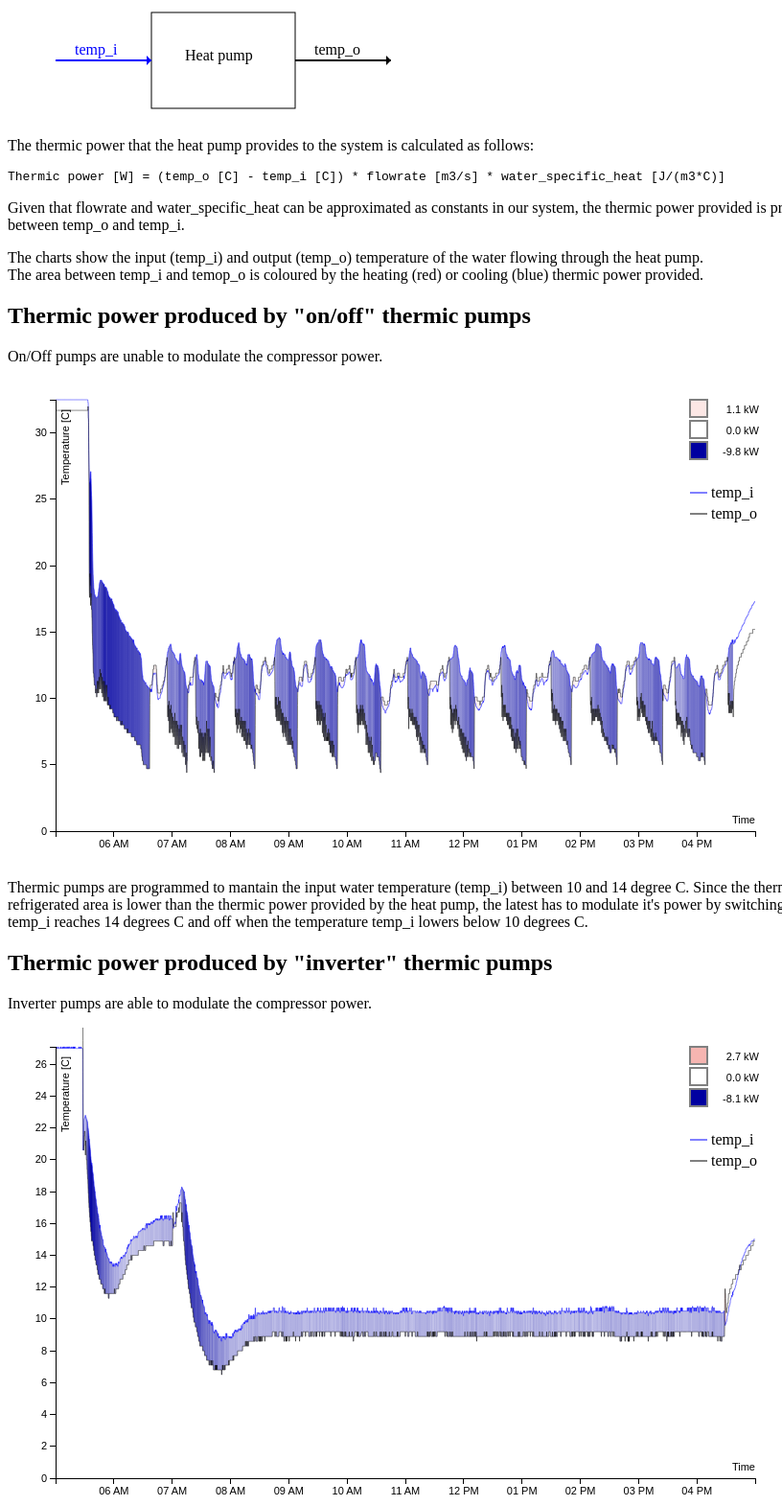
D3 v3 page, settled after 480 driven frames (8 s of simulated time); the page loaded 2 data file(s).


// ── js/app.js
d3.json("data/2015-07-17-cal-15230001024015.json", buildCalorimeterOnOffCharts);
d3.json("data/2015-07-17-cal-15230008024018.json", buildCalorimeterInverterCharts);
function buildCalorimeterOnOffCharts(error, responseData) {
    var data = CalorimeterData.parseJsonToArray(responseData);
    var chart = new CalorimeterChart(data);
    chart.draw(".onOffChart", 1);
}
function buildCalorimeterInverterCharts(error, responseData) {
    var data = CalorimeterData.parseJsonToArray(responseData);
    var chart = new CalorimeterChart(data);
    chart.draw(".inverterChart", 2);
}
var Constants = (function () {
    function Constants() {
    }
    Constants.waterSpecificHeat = 4.186; // [J/(g*C)]
    return Constants;
})();
// Class responsible for creating and rendering the chart
var CalorimeterChart = (function () {
    function CalorimeterChart(data) {
        var _this = this;
        // setup chart global sizes
        this.margin = { top: 20, right: 20, bottom: 30, left: 50 };
        this.width = 800 - this.margin.left - this.margin.right;
        this.height = 500 - this.margin.top - this.margin.bottom;
        this.legendRectSize = 18;
        this.legendSpacing = 4;
        this.legendTextSize = 50;
        this.tooltipVerticalSpacing = 12;
        this.tooltipVerticalOffset = 10;
        this.tooltipWidth = 120;
        //public tooltipHeight = 120;
        //                    EarthBlue   white    LoveRed
        this.colors = ["#0000A0", "white", "#E42217"];
        this.data = data;
        // ----
        // Initializing scales
        this.xScale = d3.time.scale()
            .range([0, this.width])
            .domain(d3.extent(data, function (d) { return d.date; }));
        // Greadient x scale is expressed in %
        this.xGradientScale = d3.time.scale()
            .range([0, 100])
            .domain(d3.extent(data, function (d) { return d.date; }));
        this.yScale = d3.scale.linear()
            .range([this.height, 0])
            .domain([0, d3.max(data, function (d) { return d.temp_i; })]);
        // Power color scale
        this.minThermicPower = d3.min(data, CalorimeterData.getThermicPower);
        this.maxThermicPower = d3.max(data, CalorimeterData.getThermicPower);
        var thermicPowerExtension = Math.max(Math.abs(this.minThermicPower), Math.abs(this.maxThermicPower));
        // The domain spans for the maximum extension in both positive and negative domain
        // to avoid misleading colors if the positive and negative spans are unbalanced
        this.colorScale = d3.scale.linear()
            .domain([-thermicPowerExtension, 0, thermicPowerExtension])
            .range(this.colors);
        // ----
        // Initializing Axis
        this.xAxis = d3.svg.axis()
            .scale(this.xScale)
            .orient("bottom");
        this.yAxis = d3.svg.axis()
            .scale(this.yScale)
            .orient("left");
        // ----
        // Initializing graphic elements
        this.area = d3.svg.area()
            .x(function (d) { return _this.xScale(d.date); })
            .y0(function (d) { return _this.yScale(d.temp_o); })
            .y1(function (d) { return _this.yScale(d.temp_i); });
        this.lineTemp_o = d3.svg.line()
            .x(function (d) { return _this.xScale(d.date); })
            .y(function (d) { return _this.yScale(d.temp_o); });
        this.lineTemp_i = d3.svg.line()
            .x(function (d) { return _this.xScale(d.date); })
            .y(function (d) { return _this.yScale(d.temp_i); });
    }
    // Draws the chart into the <svg> element selected by the selector string.
    // The id should be unique for the charts in the same page.
    CalorimeterChart.prototype.draw = function (selector, id) {
        var self = this;
        // Appends the main <g> element
        var svg = d3.select(selector)
            .attr("width", this.width + this.margin.left + this.margin.right)
            .attr("height", this.height + this.margin.top + this.margin.bottom)
            .append("g")
            .attr("transform", "translate(" + this.margin.left + "," + this.margin.top + ")");
        self.drawData(svg, id);
        self.drawAxis(svg);
        self.drawLegend(svg);
        self.drawTooltip(svg, selector);
    };
    CalorimeterChart.prototype.drawAxis = function (svg) {
        // X axis
        svg.append("g")
            .attr("class", "x axis")
            .attr("transform", "translate(0," + this.height + ")")
            .call(this.xAxis)
            .append("text")
            .attr("y", -16)
            .attr("x", this.width)
            .attr("dy", ".71em")
            .style("text-anchor", "end")
            .text("Time");
        // Y axis
        svg.append("g")
            .attr("class", "y axis")
            .call(this.yAxis)
            .append("text")
            .attr("transform", "rotate(-90)")
            .attr("y", 6)
            .attr("x", -10)
            .attr("dy", ".71em")
            .style("text-anchor", "end")
            .text("Temperature [C]");
    };
    CalorimeterChart.prototype.drawData = function (svg, id) {
        var self = this;
        // Creates the color gradient
        svg.append("linearGradient")
            .attr("id", "temperature-gradient" + id)
            .attr("gradientUnits", "userSpaceOnUse")
            .attr("x1", 0).attr("y1", 0)
            .attr("x2", this.width).attr("y2", 0)
            .selectAll("stop")
            .data(this.data)
            .enter().append("stop")
            .attr("offset", function (d) { return self.xGradientScale(d.date) + "%"; })
            .attr("stop-color", function (d) { return self.colorScale(CalorimeterData.getThermicPower(d)); });
        // Appends the area with gradient fill
        svg.append("path")
            .datum(this.data)
            .attr("class", "area")
            .attr("d", this.area)
            .style("fill", "url(#temperature-gradient" + id + ")");
        // Temo_i line
        svg.append('svg:path')
            .attr('d', this.lineTemp_i(this.data))
            .attr('stroke', 'blue')
            .attr('stroke-width', 1)
            .attr('stroke-opacity', 0.5)
            .attr('fill', 'none');
        // Temo_o line
        svg.append('svg:path')
            .attr('d', this.lineTemp_o(this.data))
            .attr('stroke', 'black')
            .attr('stroke-width', 1)
            .attr('stroke-opacity', 0.5)
            .attr('fill', 'none');
    };
    CalorimeterChart.prototype.drawLegend = function (svg) {
        var self = this;
        // legend
        var legend = svg.selectAll('.legend')
            .data([this.minThermicPower, 0, this.maxThermicPower].sort().reverse())
            .enter()
            .append('g')
            .attr('class', 'legend')
            .attr('transform', function (d, i) {
            var height = self.legendRectSize + self.legendSpacing;
            var offset = height * self.colorScale.domain().length / 2;
            var horz = self.width - self.legendTextSize - self.legendRectSize;
            var vert = i * height;
            return 'translate(' + horz + ',' + vert + ')';
        });
        // Legend color box
        legend.append('rect')
            .attr('width', self.legendRectSize)
            .attr('height', self.legendRectSize)
            .style('fill', self.colorScale)
            .style('stroke', 'gray')
            .attr('stroke-width', 1);
        // Legend color power text
        legend.append('text')
            .attr('x', self.legendRectSize + self.legendSpacing + self.legendTextSize)
            .attr('y', self.legendRectSize - self.legendSpacing)
            .style('text-anchor', 'end')
            .text(function (d) { return (d / 1000).toFixed(1) + " kW"; });
        // legend line temp_i
        var legend2 = svg
            .append('g')
            .attr('class', 'legend_temp')
            .attr('transform', 'translate(' + (self.width - self.legendTextSize - self.legendRectSize) + ',' + ((self.legendRectSize + self.legendSpacing) * 4) + ')');
        legend2.append('line')
            .attr('x1', 0)
            .attr('y1', self.legendRectSize / 2)
            .attr('y2', self.legendRectSize / 2)
            .attr('x2', self.legendRectSize)
            .style('stroke', 'blue')
            .attr('stroke-width', 1);
        legend2.append('text')
            .attr('x', self.legendSpacing + self.legendRectSize)
            .attr('y', self.legendRectSize - self.legendSpacing)
            .text("temp_i");
        // legend line temp_o
        var legend2 = svg
            .append('g')
            .attr('class', 'legend_temp')
            .attr('transform', 'translate(' + (self.width - self.legendTextSize - self.legendRectSize) + ',' + ((self.legendRectSize + self.legendSpacing) * 5) + ')');
        legend2.append('line')
            .attr('x1', 0)
            .attr('y1', self.legendRectSize / 2)
            .attr('y2', self.legendRectSize / 2)
            .attr('x2', self.legendRectSize)
            .style('stroke', 'black')
            .attr('stroke-width', 1);
        legend2.append('text')
            .attr('x', self.legendSpacing + self.legendRectSize)
            .attr('y', self.legendRectSize - self.legendSpacing)
            .text("temp_o");
    };
    CalorimeterChart.prototype.drawTooltip = function (svg, selector) {
        var self = this;
        // ----
        // Mouse interaction line and tooltip
        var verticalLineGroup = svg
            .append("g")
            .attr('class', 'verticalLineGroup')
            .style("opacity", 0);
        var verticalLine = verticalLineGroup
            .append("line")
            .attr("class", "verticalLine")
            .attr("x1", 0)
            .attr("y1", 0)
            .attr("x2", 0)
            .attr("y2", self.height)
            .style("height", self.height)
            .style("top", self.margin.top)
            .style('stroke', 'gray')
            .attr('stroke-width', 0.5);
        // Interactive tooltip
        var tooltip = svg
            .append("g")
            .attr("class", "tooltip")
            .attr("fill", "black")
            .style("opacity", 0);
        //         .attr("transform", "translate(0," + self.tooltipVerticalOffset + ")");
        var tooltipBox = tooltip
            .append('rect')
            .attr('width', self.tooltipWidth)
            .attr('height', self.tooltipVerticalSpacing * 6)
            .attr('x', 0)
            .attr('y', -(self.tooltipVerticalSpacing * 1.25))
            .style('fill', 'white')
            .style('stroke', 'gray')
            .style('opacity', 0.8)
            .attr('stroke-width', 0.5);
        var tooltipTime = tooltip
            .append("text")
            .attr("class", "time")
            .attr("x", 5)
            .attr("y", self.tooltipVerticalSpacing * 0);
        var tooltipPower = tooltip
            .append("text")
            .attr("class", "power")
            .attr("x", 5)
            .attr("y", self.tooltipVerticalSpacing * 1);
        var tooltipTemp_i = tooltip
            .append("text")
            .attr("class", "temp_i")
            .attr("x", 5)
            .attr("y", self.tooltipVerticalSpacing * 2);
        var tooltipTemp_o = tooltip
            .append("text")
            .attr("class", "temp_o")
            .attr("x", 5)
            .attr("y", self.tooltipVerticalSpacing * 3);
        var tooltipFlowrate = tooltip
            .append("text")
            .attr("class", "flowrate")
            .attr("x", 5)
            .attr("y", self.tooltipVerticalSpacing * 4);
        // Mouse move event handler
        d3.select(selector)
            .on("mousemove", function () {
            var mousePositionX = d3.mouse(this)[0];
            var mouseIsOutOfDomain = mousePositionX < self.margin.left || mousePositionX > (self.margin.left + self.width);
            if (mouseIsOutOfDomain) {
                verticalLineGroup.style("opacity", 0);
                tooltip.style("opacity", 0);
                return;
            }
            else {
                verticalLineGroup.style("opacity", 1);
                tooltip.style("opacity", 0.8);
            }
            var positionx = mousePositionX - self.margin.left;
            verticalLineGroup.attr('transform', 'translate(' + (positionx) + ',0)');
            var translateTooltipX = Math.min((self.width - self.tooltipWidth), positionx);
            tooltip.attr('transform', 'translate(' + translateTooltipX + ',' + self.tooltipVerticalOffset + ')');
            var time = self.xScale.invert(positionx);
            var calorimeterReading = CalorimeterData.getElementAtDate(self.data, time);
            tooltipTime.text("time: " + time.getHours() + ":" + time.getMinutes() + ":" + time.getSeconds());
            // Transforming power from W to kW
            tooltipPower.text("power: " + (calorimeterReading.thermicPower / 1000).toFixed(1) + " kW");
            tooltipTemp_i.text("temp_i: " + calorimeterReading.temp_i + " C");
            tooltipTemp_o.text("temp_o: " + calorimeterReading.temp_o + " C");
            // Transforming m3/s to l/min
            tooltipFlowrate.text("flowrate: " + (calorimeterReading.flowrate * 60000).toFixed(1) + " l/min");
        });
    };
    return CalorimeterChart;
})();
// Class containing a single calorimeter data point
var CalorimeterData = (function () {
    function CalorimeterData(row, dateString) {
        var parseDate = d3.time.format.iso.parse;
        this.date = parseDate(dateString);
        this.temp_i = +row["temp-i_C"];
        this.temp_o = +row["temp-o_C"];
        this.flowrate = +row["flowrate_lm"] / 60 / 1000; //conversion from l/min to m3/s
        this.temp_delta = this.temp_o - this.temp_i;
        this.thermicPower = CalorimeterData.getThermicPower(this);
    }
    CalorimeterData.getThermicPower = function (d) {
        //        [C]       *  [m3/s]    *        [J/(g*C)]            * [m3 -> g] =  [J*s] = [W]
        return d.temp_delta * d.flowrate * Constants.waterSpecificHeat * 1000000; // [W]
    };
    // Transforms expected JSON object to usable array of CalorimeterData
    CalorimeterData.parseJsonToArray = function (json) {
        var data = [];
        for (var i in json.content) {
            var item = json.content[i];
            data.push(new CalorimeterData(item, i));
        }
        return data;
    };
    // Goes through the passed array and returns the element with closest date.
    // The array should be ordered by date.
    CalorimeterData.getElementAtDate = function (array, date) {
        for (var i in array) {
            var item = array[i];
            if (item.date.valueOf() >= date.valueOf()) {
                return item;
            }
        }
        return null;
    };
    return CalorimeterData;
})();
//# sourceMappingURL=app.js.map

### data: data/2015-07-17-cal-15230001024015.json
{
 "content": {
  "2015-07-17T07:00:03+02:00": {
   "temp-i_C": 32.5,
   "flowrate_lm": 0.0,
   "temp-o_C": 31.7
  },
  "2015-07-17T07:00:08+02:00": {
   "temp-i_C": 32.5,
   "flowrate_lm": 0.0,
   "temp-o_C": 31.7
  },
  "2015-07-17T07:00:13+02:00": {
   "temp-i_C": 32.5,
   "flowrate_lm": 0.0,
   "temp-o_C": 31.7
  },
  "2015-07-17T07:00:18+02:00": {
   "temp-i_C": 32.5,
   "flowrate_lm": 0.0,
   "temp-o_C": 31.7
  },
  "2015-07-17T07:00:23+02:00": {
   "temp-i_C": 32.5,
   "flowrate_lm": 0.0,
   "temp-o_C": 31.7
  },
  "2015-07-17T07:00:28+02:00": {
   "temp-i_C": 32.5,
   "flowrate_lm": 0.0,
   "temp-o_C": 31.7
  },
  "2015-07-17T07:00:33+02:00": {
   "temp-i_C": 32.5,
   "flowrate_lm": 0.0,
   "temp-o_C": 31.7
  },
  "2015-07-17T07:00:38+02:00": {
   "temp-i_C": 32.5,
   "flowrate_lm": 0.0,
   "temp-o_C": 31.7
  },
  "2015-07-17T07:00:43+02:00": {
   "temp-i_C": 32.5,
   "flowrate_lm": 0.0,
   "temp-o_C": 31.7
  },
  "2015-07-17T07:00:48+02:00": {
   "temp-i_C": 32.5,
   "flowrate_lm": 0.0,
   "temp-o_C": 31.7
  },
  "2015-07-17T07:00:53+02:00": {
   "temp-i_C": 32.5,
   "flowrate_lm": 0.0,
   "temp-o_C": 31.7
  },
  "2015-07-17T07:00:58+02:00": {
   "temp-i_C": 32.5,
   "flowrate_lm": 0.0,
   "temp-o_C": 31.7
  },
  "2015-07-17T07:01:03+02:00": {
   "temp-i_C": 32.5,
   "flowrate_lm": 0.0,
   "temp-o_C": 31.7
  },
  "2015-07-17T07:01:08+02:00": {
   "temp-i_C": 32.5,
   "flowrate_lm": 0.0,
   "temp-o_C": 31.7
  },
  "2015-07-17T07:01:13+02:00": {
   "temp-i_C": 32.5,
   "flowrate_lm": 0.0,
   "temp-o_C": 31.7
  },
  "2015-07-17T07:01:18+02:00": {
   "temp-i_C": 32.5,
   "flowrate_lm": 0.0,
   "temp-o_C": 31.7
  },
  "2015-07-17T07:01:23+02:00": {
   "temp-i_C": 32.5,
   "flowrate_lm": 0.0,
   "temp-o_C": 31.7
  },
  "2015-07-17T07:01:28+02:00": {
   "temp-i_C": 32.5,
   "flowrate_lm": 0.0,
   "temp-o_C": 31.7
  },
  "2015-07-17T07:01:33+02:00": {
   "temp-i_C": 32.5,
   "flowrate_lm": 0.0,
   "temp-o_C": 31.7
  },
  "2015-07-17T07:01:38+02:00": {
   "temp-i_C": 32.5,
   "flowrate_lm": 0.0,
   "temp-o_C": 31.7
  },
  "2015-07-17T07:01:43+02:00": {
   "temp-i_C": 32.5,
   "flowrate_lm": 0.0,
   "temp-o_C": 31.7
  },
  "2015-07-17T07:01:48+02:00": {
   "temp-i_C": 32.5,
   "flowrate_lm": 0.0,
   "temp-o_C": 31.7
  },
  "2015-07-17T07:01:53+02:00": {
   "temp-i_C": 32.5,
   "flowrate_lm": 0.0,
   "temp-o_C": 31.7
  },
  "2015-07-17T07:01:58+02:00": {
   "temp-i_C": 32.5,
   "flowrate_lm": 0.0,
   "temp-o_C": 31.7
  },
  "2015-07-17T07:02:03+02:00": {
   "temp-i_C": 32.5,
   "flowrate_lm": 0.0,
   "temp-o_C": 31.7
  },
  "2015-07-17T07:02:08+02:00": {
   "temp-i_C": 32.5,
   "flowrate_lm": 0.0,
   "temp-o_C": 31.7
  },
  "2015-07-17T07:02:13+02:00": {
   "temp-i_C": 32.5,
   "flowrate_lm": 0.0,
   "temp-o_C": 31.7
  },
  "2015-07-17T07:02:18+02:00": {
   "temp-i_C": 32.5,
   "flowrate_lm": 0.0,
   "temp-o_C": 31.7
  },
  "2015-07-17T07:02:23+02:00": {
   "temp-i_C": 32.5,
   "flowrate_lm": 0.0,
   "temp-o_C": 31.7
  },
  "2015-07-17T07:02:28+02:00": {
   "temp-i_C": 32.5,
   "flowrate_lm": 0.0,
   "temp-o_C": 31.7
  },
  "2015-07-17T07:02:33+02:00": {
   "temp-i_C": 32.5,
   "flowrate_lm": 0.0,
   "temp-o_C": 31.7
  },
  "2015-07-17T07:02:38+02:00": {
   "temp-i_C": 32.5,
   "flowrate_lm": 0.0,
   "temp-o_C": 31.7
  },
  "2015-07-17T07:02:43+02:00": {
   "temp-i_C": 32.5,
   "flowrate_lm": 0.0,
   "temp-o_C": 31.7
  },
  "2015-07-17T07:02:48+02:00": {
   "temp-i_C": 32.5,
   "flowrate_lm": 0.0,
   "temp-o_C": 31.7
  },
  "2015-07-17T07:02:53+02:00": {
   "temp-i_C": 32.5,
   "flowrate_lm": 0.0,
   "temp-o_C": 31.7
  },
  "2015-07-17T07:02:58+02:00": {
   "temp-i_C": 32.5,
   "flowrate_lm": 0.0,
   "temp-o_C": 31.7
  },
  "2015-07-17T07:03:03+02:00": {
   "temp-i_C": 32.5,
   "flowrate_lm": 0.0,
   "temp-o_C": 31.7
  },
  "2015-07-17T07:03:08+02:00": {
   "temp-i_C": 32.5,
   "flowrate_lm": 0.0,
   "temp-o_C": 31.7
  },
  "2015-07-17T07:03:13+02:00": {
   "temp-i_C": 32.5,
   "flowrate_lm": 0.0,
   "temp-o_C": 31.7
  },
  "2015-07-17T07:03:18+02:00": {
   "temp-i_C": 32.5,
   "flowrate_lm": 0.0,
   "temp-o_C": 31.7
  },
  "...": "8,600 more keys"
 },
 "max": null,
 "last_timestamp_dt": "2015-07-17T18:59:56+02:00",
 "timezone": "Europe/Rome"
}

### data: data/2015-07-17-cal-15230008024018.json
{
 "content": {
  "2015-07-17T07:00:02+02:00": {
   "temp-i_C": 27.0,
   "flowrate_lm": 0.0,
   "temp-o_C": 29.0
  },
  "2015-07-17T07:00:07+02:00": {
   "temp-i_C": 27.0,
   "flowrate_lm": 0.0,
   "temp-o_C": 29.0
  },
  "2015-07-17T07:00:12+02:00": {
   "temp-i_C": 27.0,
   "flowrate_lm": 0.0,
   "temp-o_C": 29.0
  },
  "2015-07-17T07:00:17+02:00": {
   "temp-i_C": 27.0,
   "flowrate_lm": 0.0,
   "temp-o_C": 29.0
  },
  "2015-07-17T07:00:22+02:00": {
   "temp-i_C": 27.0,
   "flowrate_lm": 0.0,
   "temp-o_C": 29.0
  },
  "2015-07-17T07:00:27+02:00": {
   "temp-i_C": 27.0,
   "flowrate_lm": 0.0,
   "temp-o_C": 29.0
  },
  "2015-07-17T07:00:32+02:00": {
   "temp-i_C": 27.0,
   "flowrate_lm": 0.0,
   "temp-o_C": 29.0
  },
  "2015-07-17T07:00:37+02:00": {
   "temp-i_C": 27.0,
   "flowrate_lm": 0.0,
   "temp-o_C": 29.0
  },
  "2015-07-17T07:00:42+02:00": {
   "temp-i_C": 27.0,
   "flowrate_lm": 0.0,
   "temp-o_C": 29.0
  },
  "2015-07-17T07:00:47+02:00": {
   "temp-i_C": 27.0,
   "flowrate_lm": 0.0,
   "temp-o_C": 29.0
  },
  "2015-07-17T07:00:52+02:00": {
   "temp-i_C": 27.0,
   "flowrate_lm": 0.0,
   "temp-o_C": 29.0
  },
  "2015-07-17T07:00:57+02:00": {
   "temp-i_C": 27.0,
   "flowrate_lm": 0.0,
   "temp-o_C": 29.0
  },
  "2015-07-17T07:01:02+02:00": {
   "temp-i_C": 27.0,
   "flowrate_lm": 0.0,
   "temp-o_C": 28.7
  },
  "2015-07-17T07:01:07+02:00": {
   "temp-i_C": 27.0,
   "flowrate_lm": 0.0,
   "temp-o_C": 28.7
  },
  "2015-07-17T07:01:12+02:00": {
   "temp-i_C": 27.0,
   "flowrate_lm": 0.0,
   "temp-o_C": 28.7
  },
  "2015-07-17T07:01:17+02:00": {
   "temp-i_C": 27.0,
   "flowrate_lm": 0.0,
   "temp-o_C": 28.7
  },
  "2015-07-17T07:01:22+02:00": {
   "temp-i_C": 27.1,
   "flowrate_lm": 0.0,
   "temp-o_C": 29.0
  },
  "2015-07-17T07:01:27+02:00": {
   "temp-i_C": 27.1,
   "flowrate_lm": 0.0,
   "temp-o_C": 29.0
  },
  "2015-07-17T07:01:32+02:00": {
   "temp-i_C": 27.1,
   "flowrate_lm": 0.0,
   "temp-o_C": 29.0
  },
  "2015-07-17T07:01:37+02:00": {
   "temp-i_C": 27.0,
   "flowrate_lm": 0.0,
   "temp-o_C": 29.0
  },
  "2015-07-17T07:01:42+02:00": {
   "temp-i_C": 27.0,
   "flowrate_lm": 0.0,
   "temp-o_C": 29.0
  },
  "2015-07-17T07:01:47+02:00": {
   "temp-i_C": 27.0,
   "flowrate_lm": 0.0,
   "temp-o_C": 29.0
  },
  "2015-07-17T07:01:52+02:00": {
   "temp-i_C": 27.0,
   "flowrate_lm": 0.0,
   "temp-o_C": 29.0
  },
  "2015-07-17T07:01:57+02:00": {
   "temp-i_C": 27.0,
   "flowrate_lm": 0.0,
   "temp-o_C": 29.0
  },
  "2015-07-17T07:02:02+02:00": {
   "temp-i_C": 27.0,
   "flowrate_lm": 0.0,
   "temp-o_C": 29.0
  },
  "2015-07-17T07:02:07+02:00": {
   "temp-i_C": 27.0,
   "flowrate_lm": 0.0,
   "temp-o_C": 29.0
  },
  "2015-07-17T07:02:12+02:00": {
   "temp-i_C": 27.0,
   "flowrate_lm": 0.0,
   "temp-o_C": 28.7
  },
  "2015-07-17T07:02:17+02:00": {
   "temp-i_C": 27.0,
   "flowrate_lm": 0.0,
   "temp-o_C": 28.7
  },
  "2015-07-17T07:02:22+02:00": {
   "temp-i_C": 27.0,
   "flowrate_lm": 0.0,
   "temp-o_C": 28.7
  },
  "2015-07-17T07:02:27+02:00": {
   "temp-i_C": 27.0,
   "flowrate_lm": 0.0,
   "temp-o_C": 28.7
  },
  "2015-07-17T07:02:32+02:00": {
   "temp-i_C": 27.0,
   "flowrate_lm": 0.0,
   "temp-o_C": 28.7
  },
  "2015-07-17T07:02:37+02:00": {
   "temp-i_C": 27.0,
   "flowrate_lm": 0.0,
   "temp-o_C": 29.0
  },
  "2015-07-17T07:02:42+02:00": {
   "temp-i_C": 27.0,
   "flowrate_lm": 0.0,
   "temp-o_C": 29.0
  },
  "2015-07-17T07:02:47+02:00": {
   "temp-i_C": 27.0,
   "flowrate_lm": 0.0,
   "temp-o_C": 29.0
  },
  "2015-07-17T07:02:52+02:00": {
   "temp-i_C": 27.0,
   "flowrate_lm": 0.0,
   "temp-o_C": 29.0
  },
  "2015-07-17T07:02:57+02:00": {
   "temp-i_C": 27.1,
   "flowrate_lm": 0.0,
   "temp-o_C": 29.0
  },
  "2015-07-17T07:03:02+02:00": {
   "temp-i_C": 27.1,
   "flowrate_lm": 0.0,
   "temp-o_C": 29.0
  },
  "2015-07-17T07:03:07+02:00": {
   "temp-i_C": 27.1,
   "flowrate_lm": 0.0,
   "temp-o_C": 29.0
  },
  "2015-07-17T07:03:12+02:00": {
   "temp-i_C": 27.1,
   "flowrate_lm": 0.0,
   "temp-o_C": 29.0
  },
  "2015-07-17T07:03:17+02:00": {
   "temp-i_C": 27.0,
   "flowrate_lm": 0.0,
   "temp-o_C": 28.7
  },
  "...": "8,527 more keys"
 },
 "max": null,
 "last_timestamp_dt": "2015-07-17T18:59:55+02:00",
 "timezone": "Europe/Rome"
}